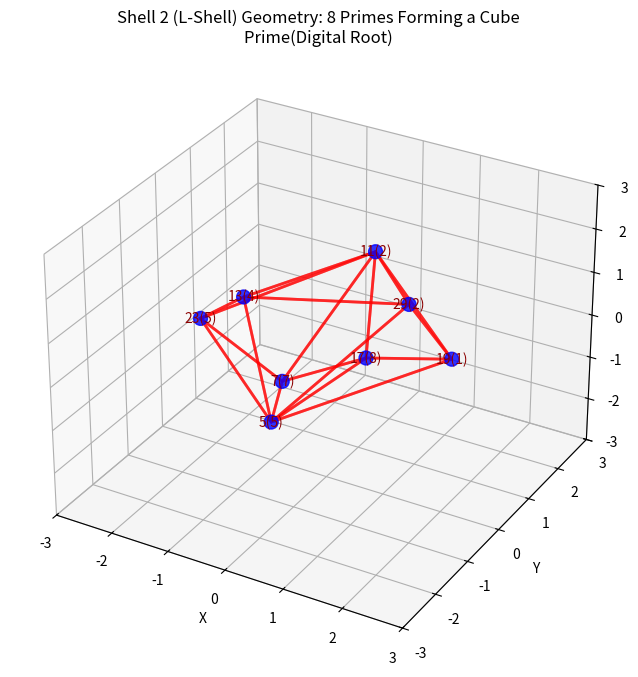

This chart was generated by the following Python code:
import numpy as np
import matplotlib.pyplot as plt
from mpl_toolkits.mplot3d import Axes3D
from scipy.spatial import ConvexHull

# --- Shell 2 Data ---
shell2_primes = [5, 7, 11, 13, 17, 19, 23, 29]
shell2_roots = [5, 7, 2, 4, 8, 1, 5, 2]
LZ = 1.23498228


def map_prime_to_sphere(p, root, LZ_attr):
    # Use the digital root for longitude
    theta = (root / 9) * 2 * np.pi  # Longitude based on digital root
    # Use the prime value modulo LZ for latitude
    remainder = p % LZ_attr
    normalized_rem = remainder / LZ_attr
    phi = np.arcsin(2 * normalized_rem - 1)  # Map to latitude [-π/2, π/2]
    return theta, phi


# Plot Shell 2
fig = plt.figure(figsize=(10, 8))
ax = fig.add_subplot(111, projection='3d')
R = 2  # Shell radius

xs, ys, zs = [], [], []
for p, root in zip(shell2_primes, shell2_roots):
    theta, phi = map_prime_to_sphere(p, root, LZ)
    x = R * np.cos(phi) * np.cos(theta)
    y = R * np.cos(phi) * np.sin(theta)
    z = R * np.sin(phi)
    xs.append(x)
    ys.append(y)
    zs.append(z)
    ax.text(x, y, z, f'{p}({root})', color='darkred',
            fontsize=10, ha='center', va='center')

ax.scatter(xs, ys, zs, s=100, c='blue', alpha=0.8)

# Find and plot the convex hull (should be a cube)
points = np.vstack((xs, ys, zs)).T
hull = ConvexHull(points)
for simplex in hull.simplices:
    simplex = np.append(simplex, simplex[0])
    ax.plot(points[simplex, 0], points[simplex, 1],
            points[simplex, 2], 'r-', linewidth=2, alpha=0.6)

plt.title('Shell 2 (L-Shell) Geometry: 8 Primes Forming a Cube\nPrime(Digital Root)')
ax.set_xlabel('X')
ax.set_ylabel('Y')
ax.set_zlabel('Z')
max_range = R * 1.5
ax.set_xlim(-max_range, max_range)
ax.set_ylim(-max_range, max_range)
ax.set_zlim(-max_range, max_range)
plt.show()

# Check if the shape is a cube by analyzing the hull
print(f"Shell 2 Convex Hull has {len(hull.vertices)} vertices.")
# A cube has 8 vertices and 12 edges
print(f"Number of edges (simplices): {len(hull.simplices)}")
